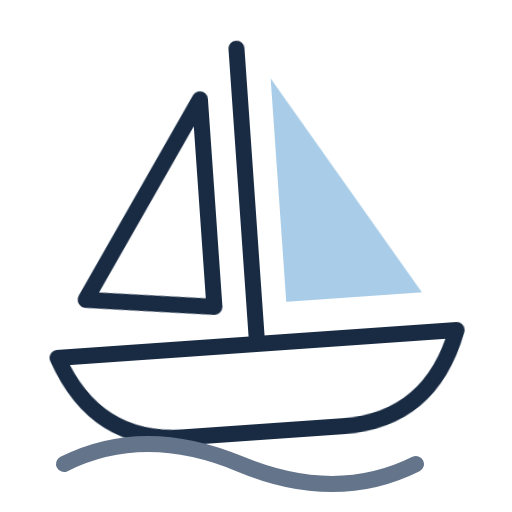
t = 0.00 s
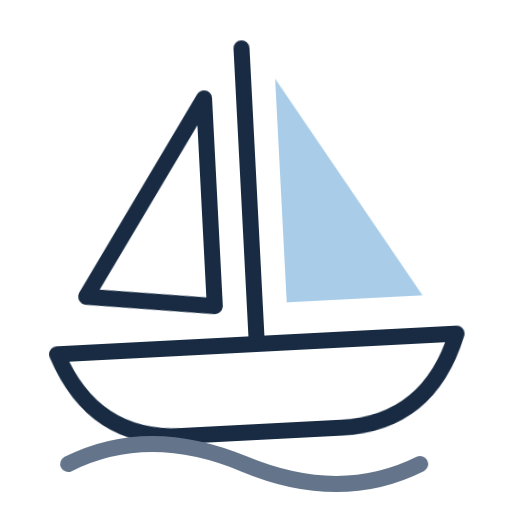
t = 0.23 s
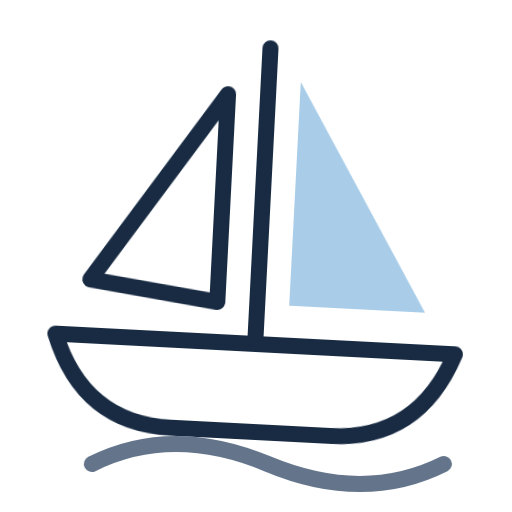
t = 0.68 s
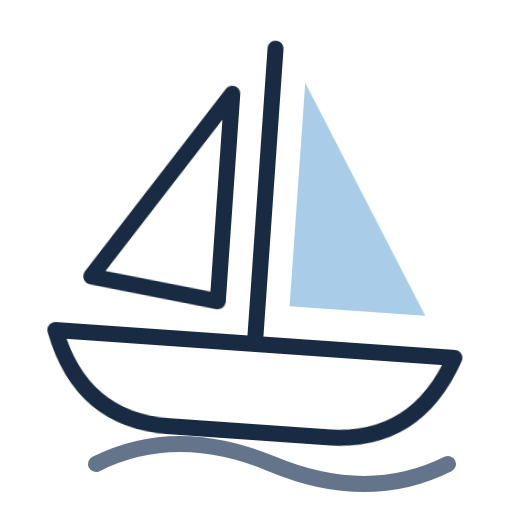
t = 0.90 s
t = 1.13 s: frame unchanged from t = 0.68 s, image omitted
t = 1.58 s: frame unchanged from t = 0.23 s, image omitted

The animated SVG that drew these frames (rendered in a browser with its animation timeline set to each time). Animation: 2 CSS @keyframes rules; one cycle of 1.80 s, repeats indefinitely.

<svg xmlns="http://www.w3.org/2000/svg" width="64" height="64" viewBox="0 0 64 64" role="img" aria-label="Sailing home loading"><title>Sailing home</title>
<style>@keyframes rock{0%,100%{transform:rotate(-4deg)}50%{transform:rotate(4deg)}}@keyframes flow{0%,100%{transform:translateX(-2px)}50%{transform:translateX(2px)}}.boat{transform-origin:32px 41px;animation:rock 1.8s ease-in-out infinite}.sea{animation:flow 1.8s ease-in-out infinite}@media(prefers-reduced-motion:reduce){.boat,.sea{animation:none}}</style>
<g class="boat" stroke="#182B43" stroke-width="2" stroke-linecap="round" stroke-linejoin="round"><path d="M32 6V42M27 12L11 36L27 38Z" fill="none"/><path d="M36 10L53 38H36Z" fill="#A9CDE8" stroke="none"/><path d="M7 43H57Q53 54 42 54H22Q11 54 7 43Z" fill="none"/></g><g class="sea" fill="none" stroke="#64758B" stroke-width="2" stroke-linecap="round"><path d="M10 58Q20 53 32 58T54 58"/></g>
</svg>
